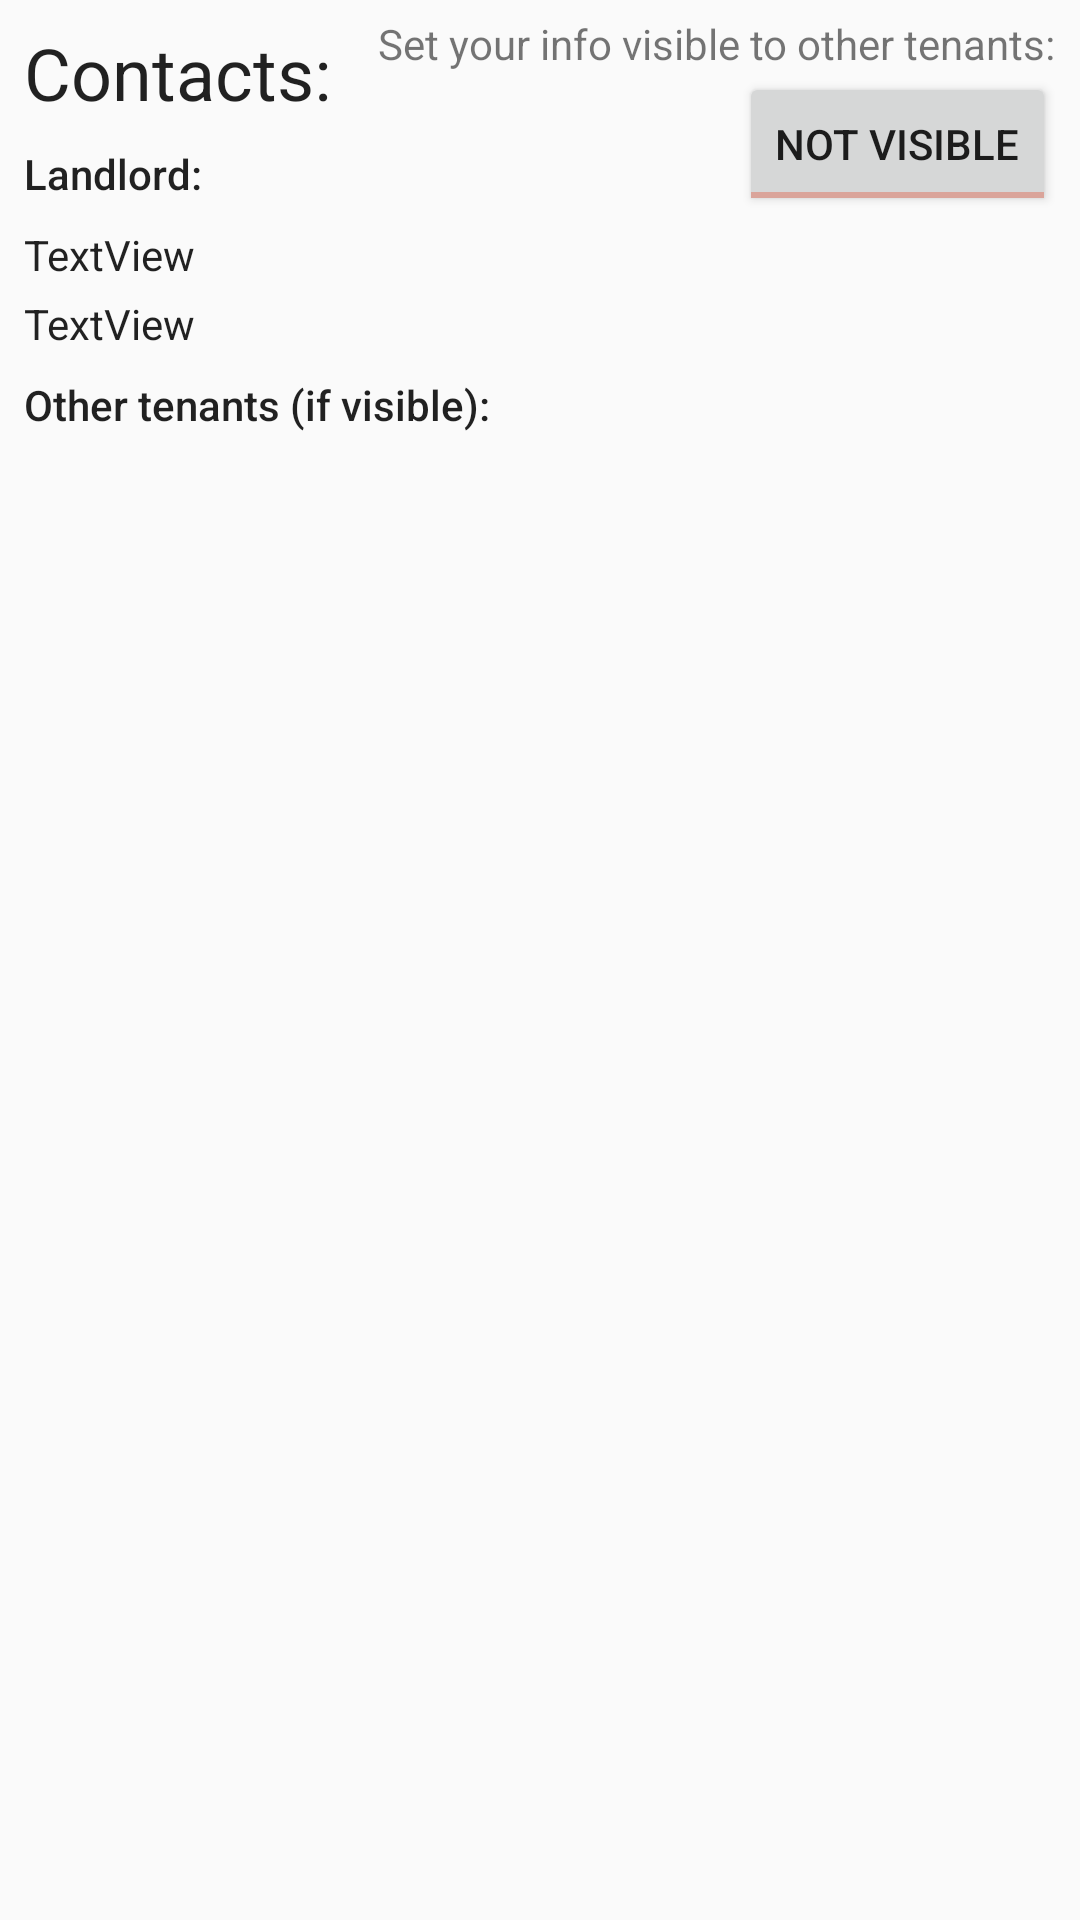

This screen was rendered from an Android layout file. Write that file and the resources it references.
<!-- AndroidManifest.xml: application theme AppTheme -->
<!-- res/layout/activity_contact.xml -->
<?xml version="1.0" encoding="utf-8"?>
<android.support.constraint.ConstraintLayout xmlns:android="http://schemas.android.com/apk/res/android"
    xmlns:app="http://schemas.android.com/apk/res-auto"
    xmlns:tools="http://schemas.android.com/tools"
    android:layout_width="match_parent"
    android:layout_height="match_parent"
    tools:context="com.example.brett.landlord_tenant.contactActivity">

    <TextView
        android:id="@+id/textView"
        android:layout_width="wrap_content"
        android:layout_height="wrap_content"
        android:layout_marginStart="8dp"
        android:layout_marginTop="8dp"
        android:text="@string/contact_welcome"
        android:textAppearance="@style/TextAppearance.AppCompat.Headline"
        app:layout_constraintStart_toStartOf="parent"
        app:layout_constraintTop_toTopOf="parent" />

    <ListView
        android:id="@+id/contact_list"
        android:layout_width="0dp"
        android:layout_height="0dp"
        android:layout_marginBottom="8dp"
        android:layout_marginEnd="8dp"
        android:layout_marginStart="8dp"
        android:layout_marginTop="8dp"
        app:layout_constraintBottom_toBottomOf="parent"
        app:layout_constraintEnd_toEndOf="parent"
        app:layout_constraintStart_toStartOf="parent"
        app:layout_constraintTop_toBottomOf="@+id/textView17" />

    <ToggleButton
        android:id="@+id/toggleButton"
        android:layout_width="wrap_content"
        android:layout_height="wrap_content"
        android:layout_marginEnd="8dp"
        android:layout_marginTop="24dp"
        android:checked="false"
        android:text="ToggleButton"
        android:textOff="@string/contact_buttonOff"
        android:textOn="@string/contact_buttonOn"
        app:layout_constraintEnd_toEndOf="parent"
        app:layout_constraintTop_toTopOf="parent" />

    <TextView
        android:id="@+id/textView2"
        android:layout_width="wrap_content"
        android:layout_height="wrap_content"
        android:layout_marginEnd="8dp"
        android:text="@string/contact_message"
        app:layout_constraintBottom_toTopOf="@+id/toggleButton"
        app:layout_constraintEnd_toEndOf="parent" />

    <TextView
        android:id="@+id/landlord_name"
        android:layout_width="wrap_content"
        android:layout_height="wrap_content"
        android:layout_marginStart="8dp"
        android:layout_marginTop="8dp"
        android:text="TextView"
        android:textAppearance="@style/TextAppearance.AppCompat.Body1"
        app:layout_constraintStart_toStartOf="parent"
        app:layout_constraintTop_toBottomOf="@+id/textView16" />

    <TextView
        android:id="@+id/landlord_info"
        android:layout_width="wrap_content"
        android:layout_height="wrap_content"
        android:layout_marginStart="8dp"
        android:layout_marginTop="4dp"
        android:text="TextView"
        android:textAppearance="@style/TextAppearance.AppCompat.Body1"
        app:layout_constraintStart_toStartOf="parent"
        app:layout_constraintTop_toBottomOf="@+id/landlord_name" />

    <TextView
        android:id="@+id/textView16"
        android:layout_width="wrap_content"
        android:layout_height="wrap_content"
        android:layout_marginStart="8dp"
        android:layout_marginTop="8dp"
        android:text="Landlord:"
        android:textAppearance="@style/TextAppearance.AppCompat.Body2"
        app:layout_constraintStart_toStartOf="parent"
        app:layout_constraintTop_toBottomOf="@+id/textView" />

    <TextView
        android:id="@+id/textView17"
        android:layout_width="wrap_content"
        android:layout_height="wrap_content"
        android:layout_marginStart="8dp"
        android:layout_marginTop="8dp"
        android:text="Other tenants (if visible):"
        android:textAppearance="@style/TextAppearance.AppCompat.Body2"
        app:layout_constraintStart_toStartOf="parent"
        app:layout_constraintTop_toBottomOf="@+id/landlord_info" />
</android.support.constraint.ConstraintLayout>
<!-- resources referenced by this layout -->
<resources>
  <string name="contact_buttonOff">Not Visible</string>
  <string name="contact_buttonOn">Visible</string>
  <string name="contact_message">Set your info visible to other tenants:</string>
  <string name="contact_welcome">Contacts:</string>
  <style name="AppTheme" parent="Theme.AppCompat.Light.DarkActionBar">
          
          <item name="colorPrimary">@color/colorPrimary</item>
          <item name="colorPrimaryDark">@color/colorPrimaryDark</item>
          <item name="colorAccent">@color/colorAccent</item>
  
          <item name="colorControlActivated">@color/colorControlActivated</item>
          <item name="colorControlNormal">@color/colorControlNormal</item>
          <item name="colorControlHighlight">@color/colorPrimary</item>
      </style>
  <color name="colorPrimary">#A9BCD0</color>
  <color name="colorPrimaryDark">#373F51</color>
  <color name="colorAccent">#58A4B0</color>
  <color name="colorControlActivated">#58A4B0</color>
  <color name="colorControlNormal">#DAA49A</color>
</resources>
